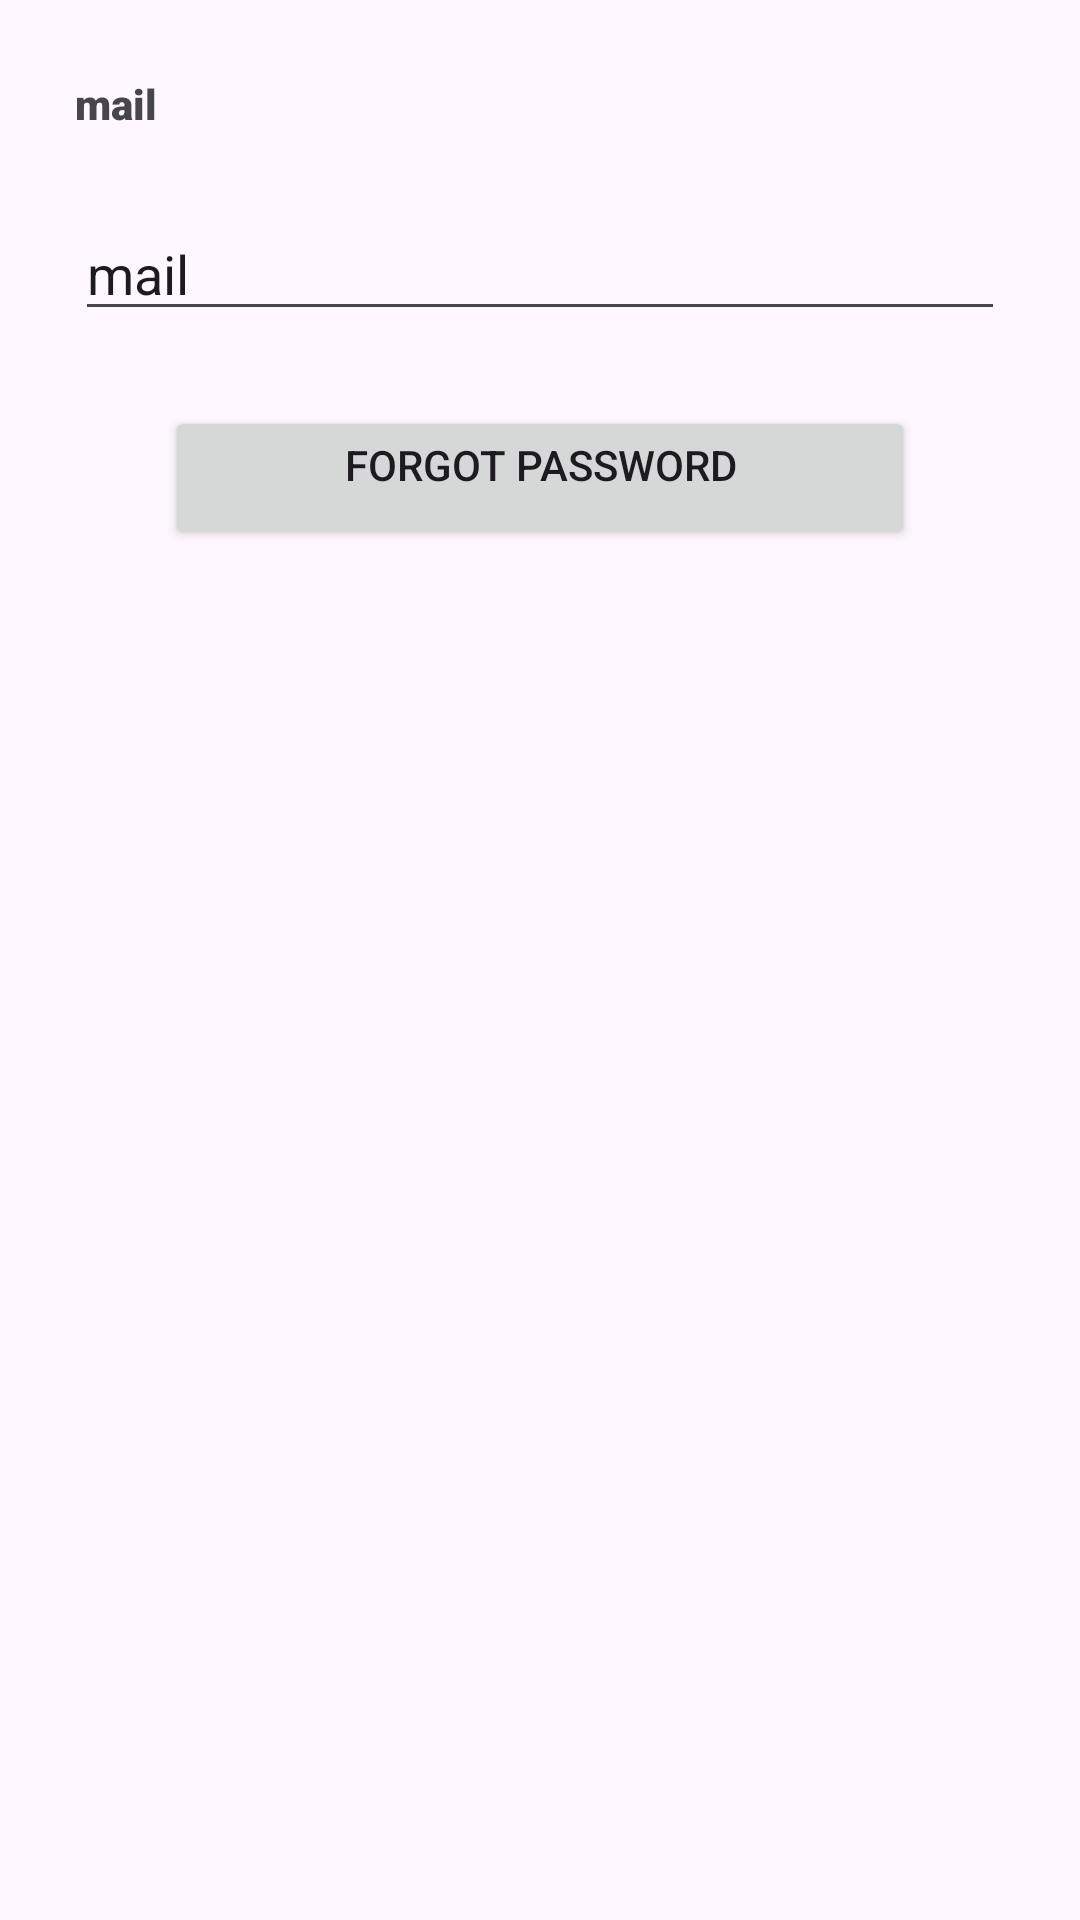

This screen was rendered from an Android layout file. Write that file and the resources it references.
<!-- AndroidManifest.xml: application theme Theme.DemosAndroid -->
<!-- res/layout/activity_forgot.xml -->
<?xml version="1.0" encoding="utf-8"?>
<LinearLayout xmlns:android="http://schemas.android.com/apk/res/android"
    xmlns:app="http://schemas.android.com/apk/res-auto"
    xmlns:tools="http://schemas.android.com/tools"
    android:id="@+id/main"
    android:layout_width="match_parent"
    android:layout_height="match_parent"
    android:orientation="vertical"
    android:padding="25dp"
    tools:context=".ForgotActivity">

    <TextView
        android:id="@+id/textView"
        android:layout_width="match_parent"
        android:layout_height="wrap_content"
        android:fontFamily="sans-serif-black"
        android:text="@string/email" />

    <EditText
        android:id="@+id/edtEmail"
        android:layout_width="match_parent"
        android:layout_height="wrap_content"
        android:layout_marginTop="25dp"
        android:layout_marginBottom="25dp"
        android:ems="10"
        android:inputType="text"
        android:text="@string/email" />

    <Button
        android:id="@+id/btnForgot"
        android:layout_width="250dp"
        android:layout_height="wrap_content"
        android:layout_gravity="center_horizontal"
        android:gravity="center_horizontal"
        android:text="@string/forgot" />
</LinearLayout>
<!-- resources referenced by this layout -->
<resources>
  <string name="email">mail</string>
  <string name="forgot">forgot password</string>
  <style name="Theme.DemosAndroid" parent="Base.Theme.DemosAndroid" />
  <style name="Base.Theme.DemosAndroid" parent="Theme.Material3.DayNight.NoActionBar">
          
          <item name="colorPrimary">#FF0000</item>
      </style>
</resources>
